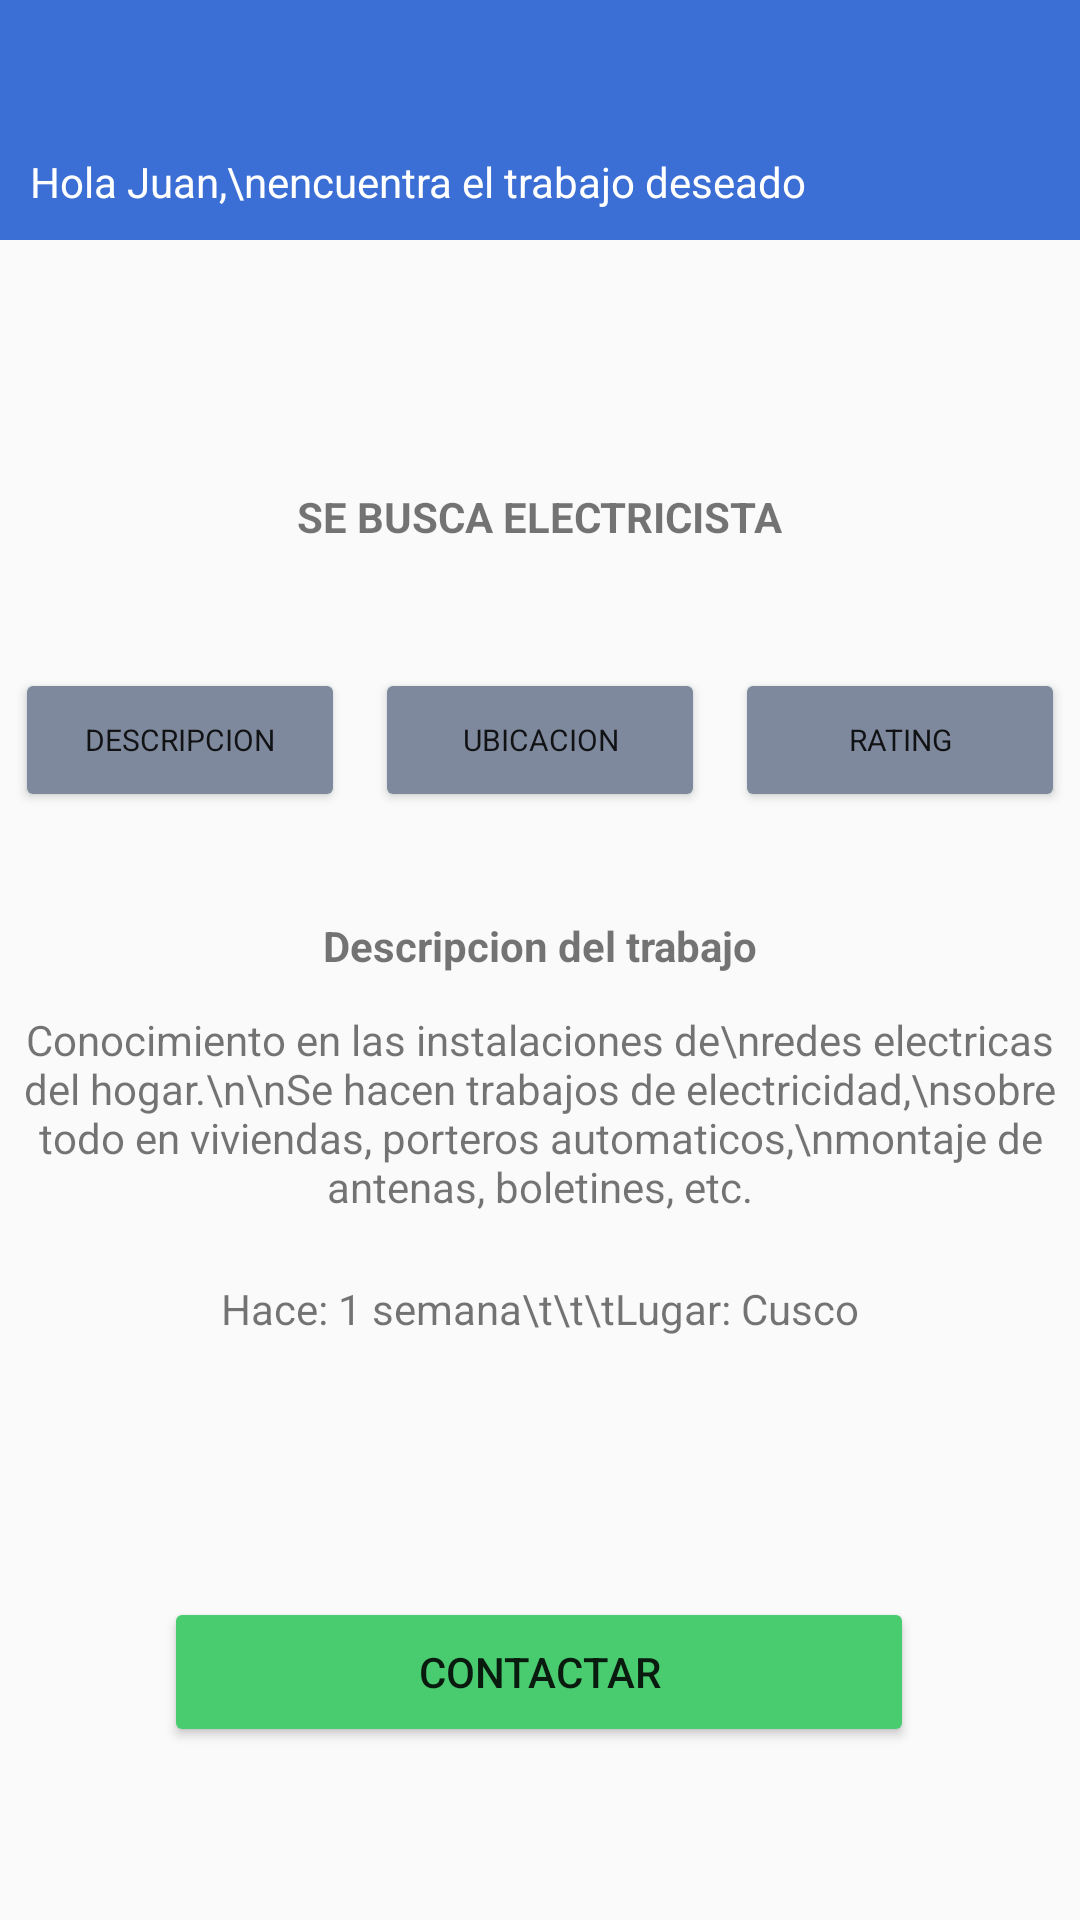

This screen was rendered from an Android layout file. Write that file and the resources it references.
<!-- AndroidManifest.xml: application theme Theme.ProyectoFinal -->
<!-- res/layout/fragment_oferta_trabajo.xml -->
<?xml version="1.0" encoding="utf-8"?>
<androidx.constraintlayout.widget.ConstraintLayout xmlns:android="http://schemas.android.com/apk/res/android"
    xmlns:tools="http://schemas.android.com/tools"
    xmlns:app="http://schemas.android.com/apk/res-auto"
    android:layout_width="match_parent"
    android:layout_height="match_parent"
    tools:context=".ui.OfertaTrabajo">

    <TextView
        android:id="@+id/textView2"
        android:layout_width="match_parent"
        android:layout_height="80dp"
        android:text="Hola Juan,\nencuentra el trabajo deseado"
        android:padding="10dp"
        android:background="#3B6FD5"
        android:textColor="@color/white"
        android:gravity="bottom"
        app:layout_constraintBottom_toBottomOf="parent"
        app:layout_constraintEnd_toEndOf="parent"
        app:layout_constraintHorizontal_bias="0.0"
        app:layout_constraintStart_toStartOf="parent"
        app:layout_constraintTop_toTopOf="parent"
        app:layout_constraintVertical_bias="0.0" />

    <ImageView
        android:id="@+id/arm_iv_logo"
        android:layout_width="50dp"
        android:layout_height="50dp"
        app:layout_constraintBottom_toBottomOf="parent"
        app:layout_constraintEnd_toEndOf="parent"
        app:layout_constraintStart_toStartOf="parent"
        app:layout_constraintTop_toTopOf="parent"
        app:layout_constraintVertical_bias="0.15"
        app:srcCompat="@drawable/googleg_standard_color_18" />

    <TextView
        android:id="@+id/textView3"
        android:layout_width="wrap_content"
        android:layout_height="wrap_content"
        android:text="SE BUSCA ELECTRICISTA"
        android:textStyle="bold"
        app:layout_constraintBottom_toBottomOf="parent"
        app:layout_constraintEnd_toEndOf="parent"
        app:layout_constraintHorizontal_bias="0.5"
        app:layout_constraintStart_toStartOf="parent"
        app:layout_constraintTop_toBottomOf="@+id/arm_iv_logo"
        app:layout_constraintVertical_bias="0.05" />


    <LinearLayout
        android:id="@+id/linearLayout"
        android:layout_width="match_parent"
        android:layout_height="wrap_content"
        android:gravity="center"
        android:orientation="horizontal"
        app:layout_constraintBottom_toBottomOf="parent"
        app:layout_constraintEnd_toEndOf="parent"
        app:layout_constraintHorizontal_bias="0.0"
        app:layout_constraintStart_toStartOf="parent"
        app:layout_constraintTop_toBottomOf="@+id/textView3"
        app:layout_constraintVertical_bias="0.10">

        <Button
            android:id="@+id/aa_btn_02"
            android:layout_width="110dp"
            android:layout_height="wrap_content"
            android:layout_marginLeft="5dp"
            android:layout_marginRight="5dp"
            android:backgroundTint="#7f899d"
            android:fontFamily="sans-serif"
            android:text="Descripcion"
            android:textSize="10dp" />

        <Button
            android:id="@+id/Ubicacion"
            android:layout_width="110dp"
            android:layout_height="wrap_content"
            android:layout_marginLeft="5dp"
            android:layout_marginRight="5dp"
            android:backgroundTint="#7f899d"
            android:fontFamily="sans-serif"
            android:text="Ubicacion"
            android:textSize="10dp" />

        <Button
            android:id="@+id/aa_btn_04"
            android:layout_width="110dp"
            android:layout_height="wrap_content"
            android:layout_marginLeft="5dp"
            android:layout_marginRight="5dp"
            android:backgroundTint="#7f899d"
            android:fontFamily="sans-serif"
            android:text="Rating"
            android:textSize="10dp" />

    </LinearLayout>

    <TextView
        android:id="@+id/textView6"
        android:layout_width="match_parent"
        android:layout_height="wrap_content"
        android:text="Descripcion del trabajo"
        android:textAlignment="center"
        android:textStyle="bold"
        app:layout_constraintBottom_toBottomOf="parent"
        app:layout_constraintEnd_toEndOf="parent"
        app:layout_constraintStart_toStartOf="parent"
        app:layout_constraintTop_toBottomOf="@+id/linearLayout"
        app:layout_constraintVertical_bias="0.1" />

    <TextView
        android:id="@+id/textView7"
        android:layout_width="match_parent"
        android:layout_height="wrap_content"
        android:text="Conocimiento en las instalaciones de\nredes electricas del hogar.\n\nSe hacen trabajos de electricidad,\nsobre todo en viviendas, porteros automaticos,\nmontaje de antenas, boletines, etc."
        android:textAlignment="center"
        app:layout_constraintBottom_toBottomOf="parent"
        app:layout_constraintEnd_toEndOf="parent"
        app:layout_constraintStart_toStartOf="parent"
        app:layout_constraintTop_toBottomOf="@+id/textView6"
        app:layout_constraintVertical_bias="0.05" />

    <TextView
        android:id="@+id/textView8"
        android:layout_width="match_parent"
        android:layout_height="wrap_content"
        android:text="Hace: 1 semana\t\t\tLugar: Cusco"
        android:textAlignment="center"
        app:layout_constraintBottom_toBottomOf="parent"
        app:layout_constraintEnd_toEndOf="parent"
        app:layout_constraintStart_toStartOf="parent"
        app:layout_constraintTop_toBottomOf="@+id/textView7"
        app:layout_constraintVertical_bias="0.1" />

    <Button
        android:id="@+id/redireccionamiento"
        android:layout_width="250dp"
        android:layout_height="50dp"
        android:backgroundTint="#49CC6F"
        android:text="Contactar"
        app:cornerRadius="15dp"
        app:layout_constraintBottom_toBottomOf="parent"
        app:layout_constraintEnd_toEndOf="parent"
        app:layout_constraintHorizontal_bias="0.496"
        app:layout_constraintStart_toStartOf="parent"
        app:layout_constraintTop_toBottomOf="@+id/textView8"
        app:layout_constraintVertical_bias="0.6" />

</androidx.constraintlayout.widget.ConstraintLayout>
<!-- resources referenced by this layout -->
<resources>
  <color name="white">#FFFFFFFF</color>
  <style name="Theme.ProyectoFinal" parent="Theme.MaterialComponents.Light.DarkActionBar.Bridge">
          
          <item name="colorPrimary">@color/purple_500</item>
          <item name="colorPrimaryVariant">@color/purple_700</item>
          <item name="colorOnPrimary">@color/white</item>
          
          <item name="colorSecondary">@color/teal_200</item>
          <item name="colorSecondaryVariant">@color/teal_700</item>
          <item name="colorOnSecondary">@color/black</item>
          
          <item name="android:statusBarColor" tools:targetApi="l">?attr/colorPrimaryVariant</item>
          
      </style>
  <color name="purple_500">#6461F0</color>
  <color name="purple_700">#FF3700B3</color>
  <color name="teal_200">#FF03DAC5</color>
  <color name="teal_700">#FF018786</color>
  <color name="black">#FF000000</color>
</resources>
